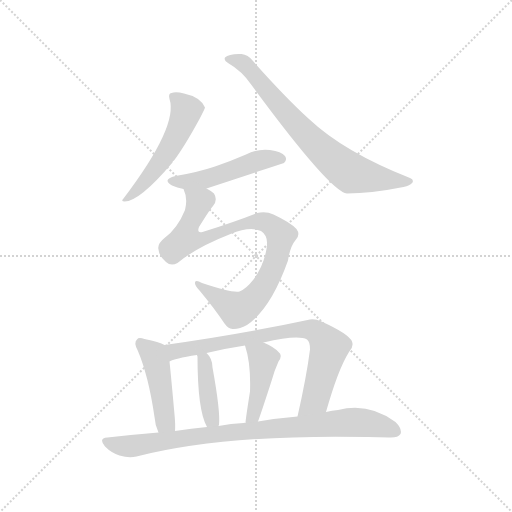
t = 0.00 s
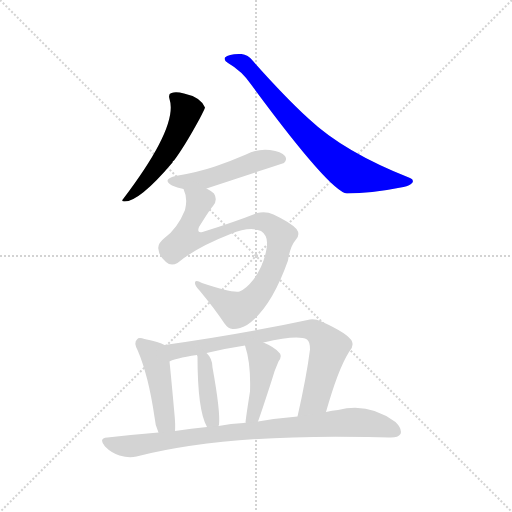
t = 1.33 s
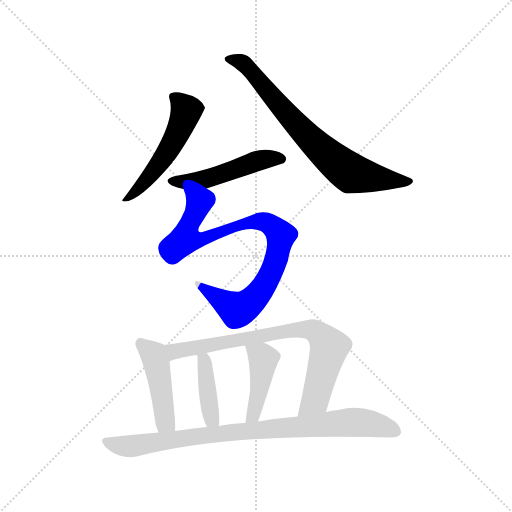
t = 2.66 s
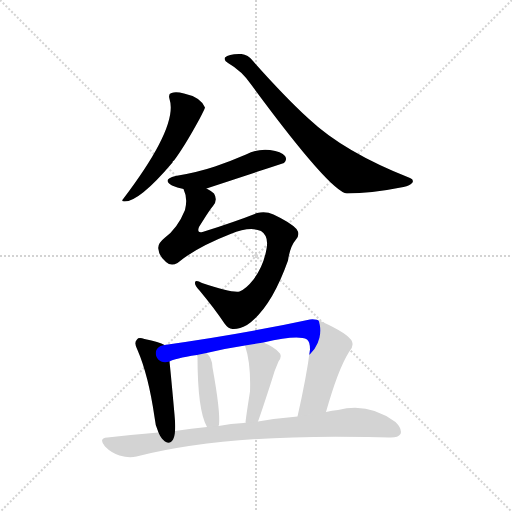
t = 3.99 s
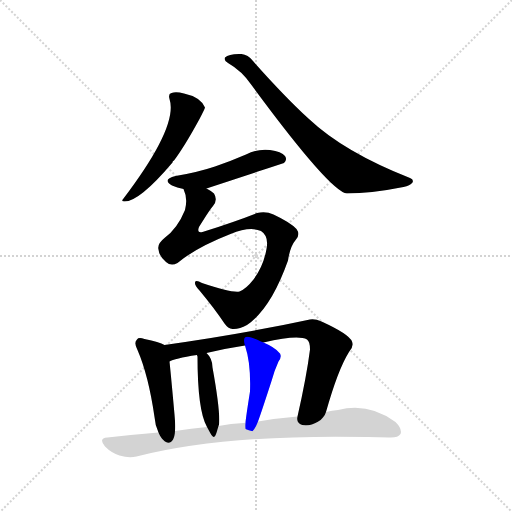
t = 5.32 s
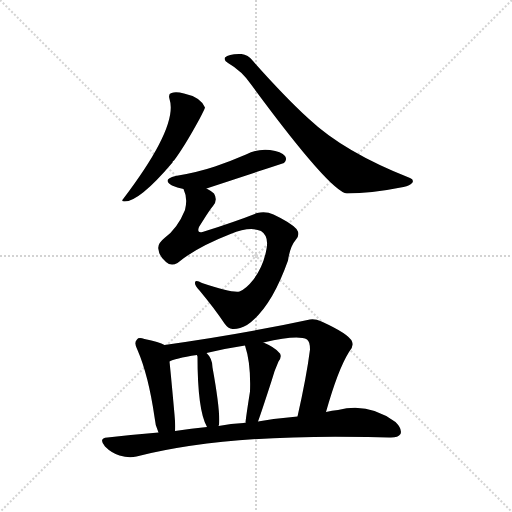
t = 6.65 s

The animated SVG that drew these frames (rendered in a browser with its animation timeline set to each time). Animation: 9 CSS @keyframes rules; one cycle of 6.64 s.

<svg version="1.1" viewBox="0 0 1024 1024" xmlns="http://www.w3.org/2000/svg">
  <g stroke="lightgray" stroke-dasharray="1,1" stroke-width="1" transform="scale(4, 4)">
    <line x1="0" y1="0" x2="256" y2="256"></line>
    <line x1="256" y1="0" x2="0" y2="256"></line>
    <line x1="128" y1="0" x2="128" y2="256"></line>
    <line x1="0" y1="128" x2="256" y2="128"></line>
  </g>
<g transform="scale(1, -1) translate(0, -900)">
   <style type="text/css">
    @keyframes keyframes0 {
      from {
       stroke: blue;
       stroke-dashoffset: 510;
       stroke-width: 128;
       }
       62% {
       animation-timing-function: step-end;
       stroke: blue;
       stroke-dashoffset: 0;
       stroke-width: 128;
       }
       to {
       stroke: black;
       stroke-width: 1024;
       }
       }
       #make-me-a-hanzi-animation-0 {
         animation: keyframes0 0.665039s both;
         animation-delay: 0.000000s;
         animation-timing-function: linear;
       }
    @keyframes keyframes1 {
      from {
       stroke: blue;
       stroke-dashoffset: 712;
       stroke-width: 128;
       }
       70% {
       animation-timing-function: step-end;
       stroke: blue;
       stroke-dashoffset: 0;
       stroke-width: 128;
       }
       to {
       stroke: black;
       stroke-width: 1024;
       }
       }
       #make-me-a-hanzi-animation-1 {
         animation: keyframes1 0.829427s both;
         animation-delay: 0.665039s;
         animation-timing-function: linear;
       }
    @keyframes keyframes2 {
      from {
       stroke: blue;
       stroke-dashoffset: 477;
       stroke-width: 128;
       }
       61% {
       animation-timing-function: step-end;
       stroke: blue;
       stroke-dashoffset: 0;
       stroke-width: 128;
       }
       to {
       stroke: black;
       stroke-width: 1024;
       }
       }
       #make-me-a-hanzi-animation-2 {
         animation: keyframes2 0.638184s both;
         animation-delay: 1.494466s;
         animation-timing-function: linear;
       }
    @keyframes keyframes3 {
      from {
       stroke: blue;
       stroke-dashoffset: 843;
       stroke-width: 128;
       }
       73% {
       animation-timing-function: step-end;
       stroke: blue;
       stroke-dashoffset: 0;
       stroke-width: 128;
       }
       to {
       stroke: black;
       stroke-width: 1024;
       }
       }
       #make-me-a-hanzi-animation-3 {
         animation: keyframes3 0.936035s both;
         animation-delay: 2.132650s;
         animation-timing-function: linear;
       }
    @keyframes keyframes4 {
      from {
       stroke: blue;
       stroke-dashoffset: 445;
       stroke-width: 128;
       }
       59% {
       animation-timing-function: step-end;
       stroke: blue;
       stroke-dashoffset: 0;
       stroke-width: 128;
       }
       to {
       stroke: black;
       stroke-width: 1024;
       }
       }
       #make-me-a-hanzi-animation-4 {
         animation: keyframes4 0.612142s both;
         animation-delay: 3.068685s;
         animation-timing-function: linear;
       }
    @keyframes keyframes5 {
      from {
       stroke: blue;
       stroke-dashoffset: 748;
       stroke-width: 128;
       }
       71% {
       animation-timing-function: step-end;
       stroke: blue;
       stroke-dashoffset: 0;
       stroke-width: 128;
       }
       to {
       stroke: black;
       stroke-width: 1024;
       }
       }
       #make-me-a-hanzi-animation-5 {
         animation: keyframes5 0.858724s both;
         animation-delay: 3.680827s;
         animation-timing-function: linear;
       }
    @keyframes keyframes6 {
      from {
       stroke: blue;
       stroke-dashoffset: 400;
       stroke-width: 128;
       }
       57% {
       animation-timing-function: step-end;
       stroke: blue;
       stroke-dashoffset: 0;
       stroke-width: 128;
       }
       to {
       stroke: black;
       stroke-width: 1024;
       }
       }
       #make-me-a-hanzi-animation-6 {
         animation: keyframes6 0.575521s both;
         animation-delay: 4.539551s;
         animation-timing-function: linear;
       }
    @keyframes keyframes7 {
      from {
       stroke: blue;
       stroke-dashoffset: 423;
       stroke-width: 128;
       }
       58% {
       animation-timing-function: step-end;
       stroke: blue;
       stroke-dashoffset: 0;
       stroke-width: 128;
       }
       to {
       stroke: black;
       stroke-width: 1024;
       }
       }
       #make-me-a-hanzi-animation-7 {
         animation: keyframes7 0.594238s both;
         animation-delay: 5.115072s;
         animation-timing-function: linear;
       }
    @keyframes keyframes8 {
      from {
       stroke: blue;
       stroke-dashoffset: 840;
       stroke-width: 128;
       }
       73% {
       animation-timing-function: step-end;
       stroke: blue;
       stroke-dashoffset: 0;
       stroke-width: 128;
       }
       to {
       stroke: black;
       stroke-width: 1024;
       }
       }
       #make-me-a-hanzi-animation-8 {
         animation: keyframes8 0.933594s both;
         animation-delay: 5.709310s;
         animation-timing-function: linear;
       }
</style>
<path d="M 339.0 702.0 Q 357.0 648.0 247.0 503.0 Q 241.0 497.0 249.0 497.0 Q 279.0 497.0 345.0 575.0 Q 345.0 578.0 348.0 579.0 Q 369.0 607.0 399.0 662.0 Q 409.0 681.0 410.0 685.0 Q 401.0 706.0 368.0 713.0 Q 352.0 717.0 343.0 714.0 Q 336.0 713.0 339.0 702.0 Z" fill="lightgray"></path> 
<path d="M 456.0 774.0 Q 484.0 758.0 503.0 730.0 Q 660.0 517.0 694.0 513.0 Q 742.0 513.0 807.0 526.0 Q 820.0 529.0 825.0 535.0 Q 828.0 541.0 820.0 544.0 Q 688.0 596.0 618.0 662.0 Q 569.0 707.0 506.0 778.0 Q 496.0 791.0 483.0 792.0 Q 458.0 793.0 450.0 785.0 Q 447.0 779.0 456.0 774.0 Z" fill="lightgray"></path> 
<path d="M 413.0 523.0 Q 489.0 548.0 568.0 574.0 Q 575.0 581.0 570.0 588.0 Q 563.0 597.0 540.0 600.0 Q 515.0 603.0 492.0 591.0 Q 462.0 578.0 430.0 567.0 Q 394.0 555.0 351.0 548.0 Q 323.0 541.0 344.0 529.0 Q 354.0 525.0 367.0 522.0 L 413.0 523.0 Z" fill="lightgray"></path> 
<path d="M 367.0 522.0 Q 376.0 503.0 370.0 480.0 Q 355.0 443.0 329.0 424.0 Q 314.0 412.0 317.0 401.0 Q 318.0 388.0 332.0 376.0 Q 342.0 367.0 355.0 374.0 Q 392.0 405.0 461.0 432.0 Q 500.0 448.0 522.0 438.0 Q 538.0 428.0 533.0 402.0 Q 527.0 368.0 507.0 341.0 Q 492.0 322.0 479.0 317.0 Q 463.0 314.0 404.0 334.0 Q 391.0 341.0 390.0 335.0 Q 389.0 329.0 399.0 319.0 Q 429.0 283.0 449.0 253.0 Q 456.0 243.0 465.0 242.0 Q 478.0 241.0 494.0 250.0 Q 542.0 283.0 576.0 379.0 Q 580.0 407.0 592.0 421.0 Q 601.0 431.0 593.0 442.0 Q 581.0 455.0 547.0 471.0 Q 532.0 478.0 514.0 474.0 Q 474.0 458.0 405.0 436.0 Q 393.0 433.0 398.0 446.0 Q 419.0 480.0 426.0 488.0 Q 436.0 500.0 428.0 513.0 Q 421.0 519.0 413.0 523.0 C 389.0 541.0 359.0 551.0 367.0 522.0 Z" fill="lightgray"></path> 
<path d="M 329.0 210.0 Q 319.0 216.0 289.0 222.0 Q 277.0 226.0 274.0 221.0 Q 267.0 215.0 275.0 200.0 Q 297.0 149.0 309.0 66.0 Q 310.0 50.0 317.0 35.0 C 329.0 7.0 349.0 8.0 350.0 38.0 Q 351.0 51.0 349.0 71.0 Q 342.0 149.0 339.0 177.0 C 336.0 207.0 336.0 207.0 329.0 210.0 Z" fill="lightgray"></path> 
<path d="M 652.0 76.0 Q 676.0 161.0 698.0 196.0 Q 708.0 206.0 704.0 217.0 Q 698.0 232.0 643.0 257.0 Q 628.0 264.0 615.0 260.0 Q 485.0 232.0 329.0 210.0 C 299.0 206.0 311.0 167.0 339.0 177.0 Q 348.0 183.0 394.0 190.0 L 413.0 194.0 Q 450.0 203.0 490.0 209.0 L 527.0 215.0 Q 596.0 231.0 614.0 221.0 Q 620.0 217.0 620.0 201.0 Q 613.0 146.0 595.0 67.0 C 588.0 38.0 644.0 47.0 652.0 76.0 Z" fill="lightgray"></path> 
<path d="M 437.0 48.0 Q 437.0 49.0 438.0 50.0 Q 441.0 77.0 425.0 165.0 Q 425.0 183.0 413.0 194.0 C 392.0 216.0 388.0 219.0 394.0 190.0 Q 394.0 189.0 395.0 187.0 Q 395.0 79.0 414.0 46.0 C 428.0 19.0 429.0 19.0 437.0 48.0 Z" fill="lightgray"></path> 
<path d="M 516.0 57.0 Q 523.0 76.0 544.0 141.0 Q 548.0 157.0 557.0 177.0 Q 566.0 190.0 557.0 196.0 Q 548.0 206.0 527.0 215.0 C 500.0 227.0 482.0 235.0 490.0 209.0 Q 502.0 173.0 500.0 117.0 Q 491.0 60.0 491.0 54.0 C 488.0 24.0 506.0 29.0 516.0 57.0 Z" fill="lightgray"></path> 
<path d="M 317.0 35.0 Q 268.0 31.0 215.0 25.0 Q 196.0 24.0 210.0 7.0 Q 223.0 -6.0 239.0 -11.0 Q 258.0 -17.0 273.0 -13.0 Q 450.0 32.0 736.0 26.0 Q 757.0 26.0 778.0 25.0 Q 796.0 24.0 801.0 32.0 Q 805.0 42.0 791.0 56.0 Q 737.0 96.0 676.0 80.0 Q 664.0 79.0 652.0 76.0 L 595.0 67.0 Q 558.0 64.0 516.0 57.0 L 491.0 54.0 Q 488.0 55.0 487.0 54.0 Q 462.0 53.0 437.0 48.0 L 414.0 46.0 Q 383.0 43.0 350.0 38.0 L 317.0 35.0 Z" fill="lightgray"></path> 
      <clipPath id="make-me-a-hanzi-clip-0">
      <path d="M 339.0 702.0 Q 357.0 648.0 247.0 503.0 Q 241.0 497.0 249.0 497.0 Q 279.0 497.0 345.0 575.0 Q 345.0 578.0 348.0 579.0 Q 369.0 607.0 399.0 662.0 Q 409.0 681.0 410.0 685.0 Q 401.0 706.0 368.0 713.0 Q 352.0 717.0 343.0 714.0 Q 336.0 713.0 339.0 702.0 Z" fill="lightgray"></path>
      </clipPath>
      <path clip-path="url(#make-me-a-hanzi-clip-0)" d="M 349.0 705.0 L 372.0 678.0 L 346.0 615.0 L 286.0 531.0 L 267.0 513.0 L 257.0 511.0 L 252.0 501.0 " fill="none" id="make-me-a-hanzi-animation-0" stroke-dasharray="382 764" stroke-linecap="round"></path>

      <clipPath id="make-me-a-hanzi-clip-1">
      <path d="M 456.0 774.0 Q 484.0 758.0 503.0 730.0 Q 660.0 517.0 694.0 513.0 Q 742.0 513.0 807.0 526.0 Q 820.0 529.0 825.0 535.0 Q 828.0 541.0 820.0 544.0 Q 688.0 596.0 618.0 662.0 Q 569.0 707.0 506.0 778.0 Q 496.0 791.0 483.0 792.0 Q 458.0 793.0 450.0 785.0 Q 447.0 779.0 456.0 774.0 Z" fill="lightgray"></path>
      </clipPath>
      <path clip-path="url(#make-me-a-hanzi-clip-1)" d="M 457.0 782.0 L 490.0 771.0 L 605.0 638.0 L 690.0 562.0 L 736.0 546.0 L 818.0 537.0 " fill="none" id="make-me-a-hanzi-animation-1" stroke-dasharray="584 1168" stroke-linecap="round"></path>

      <clipPath id="make-me-a-hanzi-clip-2">
      <path d="M 413.0 523.0 Q 489.0 548.0 568.0 574.0 Q 575.0 581.0 570.0 588.0 Q 563.0 597.0 540.0 600.0 Q 515.0 603.0 492.0 591.0 Q 462.0 578.0 430.0 567.0 Q 394.0 555.0 351.0 548.0 Q 323.0 541.0 344.0 529.0 Q 354.0 525.0 367.0 522.0 L 413.0 523.0 Z" fill="lightgray"></path>
      </clipPath>
      <path clip-path="url(#make-me-a-hanzi-clip-2)" d="M 346.0 539.0 L 414.0 542.0 L 524.0 580.0 L 560.0 582.0 " fill="none" id="make-me-a-hanzi-animation-2" stroke-dasharray="349 698" stroke-linecap="round"></path>

      <clipPath id="make-me-a-hanzi-clip-3">
      <path d="M 367.0 522.0 Q 376.0 503.0 370.0 480.0 Q 355.0 443.0 329.0 424.0 Q 314.0 412.0 317.0 401.0 Q 318.0 388.0 332.0 376.0 Q 342.0 367.0 355.0 374.0 Q 392.0 405.0 461.0 432.0 Q 500.0 448.0 522.0 438.0 Q 538.0 428.0 533.0 402.0 Q 527.0 368.0 507.0 341.0 Q 492.0 322.0 479.0 317.0 Q 463.0 314.0 404.0 334.0 Q 391.0 341.0 390.0 335.0 Q 389.0 329.0 399.0 319.0 Q 429.0 283.0 449.0 253.0 Q 456.0 243.0 465.0 242.0 Q 478.0 241.0 494.0 250.0 Q 542.0 283.0 576.0 379.0 Q 580.0 407.0 592.0 421.0 Q 601.0 431.0 593.0 442.0 Q 581.0 455.0 547.0 471.0 Q 532.0 478.0 514.0 474.0 Q 474.0 458.0 405.0 436.0 Q 393.0 433.0 398.0 446.0 Q 419.0 480.0 426.0 488.0 Q 436.0 500.0 428.0 513.0 Q 421.0 519.0 413.0 523.0 C 389.0 541.0 359.0 551.0 367.0 522.0 Z" fill="lightgray"></path>
      </clipPath>
      <path clip-path="url(#make-me-a-hanzi-clip-3)" d="M 375.0 517.0 L 399.0 496.0 L 377.0 450.0 L 374.0 425.0 L 400.0 420.0 L 477.0 450.0 L 514.0 457.0 L 536.0 454.0 L 562.0 429.0 L 538.0 345.0 L 504.0 298.0 L 486.0 285.0 L 474.0 280.0 L 397.0 333.0 " fill="none" id="make-me-a-hanzi-animation-3" stroke-dasharray="715 1430" stroke-linecap="round"></path>

      <clipPath id="make-me-a-hanzi-clip-4">
      <path d="M 329.0 210.0 Q 319.0 216.0 289.0 222.0 Q 277.0 226.0 274.0 221.0 Q 267.0 215.0 275.0 200.0 Q 297.0 149.0 309.0 66.0 Q 310.0 50.0 317.0 35.0 C 329.0 7.0 349.0 8.0 350.0 38.0 Q 351.0 51.0 349.0 71.0 Q 342.0 149.0 339.0 177.0 C 336.0 207.0 336.0 207.0 329.0 210.0 Z" fill="lightgray"></path>
      </clipPath>
      <path clip-path="url(#make-me-a-hanzi-clip-4)" d="M 282.0 213.0 L 309.0 186.0 L 330.0 56.0 L 344.0 43.0 " fill="none" id="make-me-a-hanzi-animation-4" stroke-dasharray="317 634" stroke-linecap="round"></path>

      <clipPath id="make-me-a-hanzi-clip-5">
      <path d="M 652.0 76.0 Q 676.0 161.0 698.0 196.0 Q 708.0 206.0 704.0 217.0 Q 698.0 232.0 643.0 257.0 Q 628.0 264.0 615.0 260.0 Q 485.0 232.0 329.0 210.0 C 299.0 206.0 311.0 167.0 339.0 177.0 Q 348.0 183.0 394.0 190.0 L 413.0 194.0 Q 450.0 203.0 490.0 209.0 L 527.0 215.0 Q 596.0 231.0 614.0 221.0 Q 620.0 217.0 620.0 201.0 Q 613.0 146.0 595.0 67.0 C 588.0 38.0 644.0 47.0 652.0 76.0 Z" fill="lightgray"></path>
      </clipPath>
      <path clip-path="url(#make-me-a-hanzi-clip-5)" d="M 340.0 183.0 L 355.0 200.0 L 583.0 240.0 L 630.0 238.0 L 655.0 212.0 L 658.0 200.0 L 630.0 100.0 L 601.0 75.0 " fill="none" id="make-me-a-hanzi-animation-5" stroke-dasharray="620 1240" stroke-linecap="round"></path>

      <clipPath id="make-me-a-hanzi-clip-6">
      <path d="M 437.0 48.0 Q 437.0 49.0 438.0 50.0 Q 441.0 77.0 425.0 165.0 Q 425.0 183.0 413.0 194.0 C 392.0 216.0 388.0 219.0 394.0 190.0 Q 394.0 189.0 395.0 187.0 Q 395.0 79.0 414.0 46.0 C 428.0 19.0 429.0 19.0 437.0 48.0 Z" fill="lightgray"></path>
      </clipPath>
      <path clip-path="url(#make-me-a-hanzi-clip-6)" d="M 399.0 190.0 L 410.0 171.0 L 422.0 72.0 L 431.0 52.0 " fill="none" id="make-me-a-hanzi-animation-6" stroke-dasharray="272 544" stroke-linecap="round"></path>

      <clipPath id="make-me-a-hanzi-clip-7">
      <path d="M 516.0 57.0 Q 523.0 76.0 544.0 141.0 Q 548.0 157.0 557.0 177.0 Q 566.0 190.0 557.0 196.0 Q 548.0 206.0 527.0 215.0 C 500.0 227.0 482.0 235.0 490.0 209.0 Q 502.0 173.0 500.0 117.0 Q 491.0 60.0 491.0 54.0 C 488.0 24.0 506.0 29.0 516.0 57.0 Z" fill="lightgray"></path>
      </clipPath>
      <path clip-path="url(#make-me-a-hanzi-clip-7)" d="M 497.0 204.0 L 523.0 187.0 L 526.0 179.0 L 519.0 117.0 L 508.0 74.0 L 497.0 57.0 " fill="none" id="make-me-a-hanzi-animation-7" stroke-dasharray="295 590" stroke-linecap="round"></path>

      <clipPath id="make-me-a-hanzi-clip-8">
      <path d="M 317.0 35.0 Q 268.0 31.0 215.0 25.0 Q 196.0 24.0 210.0 7.0 Q 223.0 -6.0 239.0 -11.0 Q 258.0 -17.0 273.0 -13.0 Q 450.0 32.0 736.0 26.0 Q 757.0 26.0 778.0 25.0 Q 796.0 24.0 801.0 32.0 Q 805.0 42.0 791.0 56.0 Q 737.0 96.0 676.0 80.0 Q 664.0 79.0 652.0 76.0 L 595.0 67.0 Q 558.0 64.0 516.0 57.0 L 491.0 54.0 Q 488.0 55.0 487.0 54.0 Q 462.0 53.0 437.0 48.0 L 414.0 46.0 Q 383.0 43.0 350.0 38.0 L 317.0 35.0 Z" fill="lightgray"></path>
      </clipPath>
      <path clip-path="url(#make-me-a-hanzi-clip-8)" d="M 213.0 16.0 L 258.0 7.0 L 446.0 34.0 L 701.0 56.0 L 735.0 54.0 L 791.0 37.0 " fill="none" id="make-me-a-hanzi-animation-8" stroke-dasharray="712 1424" stroke-linecap="round"></path>

</g>
</svg>
